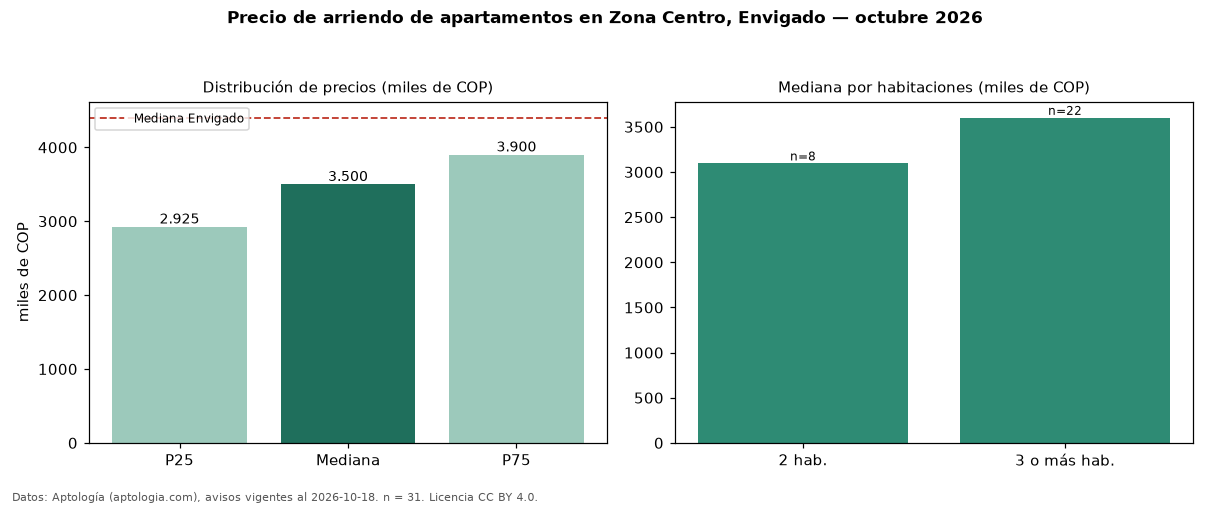

The table this chart was drawn from, first rows:
seccion, metrica, valor, moneda, n
precio, p25, 2925000, COP, 31
precio, mediana, 3500000, COP, 31
precio, p75, 3900000, COP, 31
precio, minimo, 1500000, COP, 31
precio, maximo, 9000000, COP, 31
m2, mediana_precio_m2, 36735, COP, 31
m2, area_mediana_m2, 95.0, m2, 31
banos, mediana_banos, 2.0, , 
estrato, estrato_mas_frecuente, 3, , 31
habitaciones, 2, 3095000, COP, 8
habitaciones, 3+, 3600000, COP, 22
ciudad, mediana_ciudad_referencia, 4400000, COP, 
ciudad, mediana_m2_ciudad, 48864, COP, 
fuente, fecha_datos, 2026-10-18, , 
fuente, atribucion, https://www.aptologia.com/arriendo/envig…, , 
fuente, licencia, CC BY 4.0, , 
